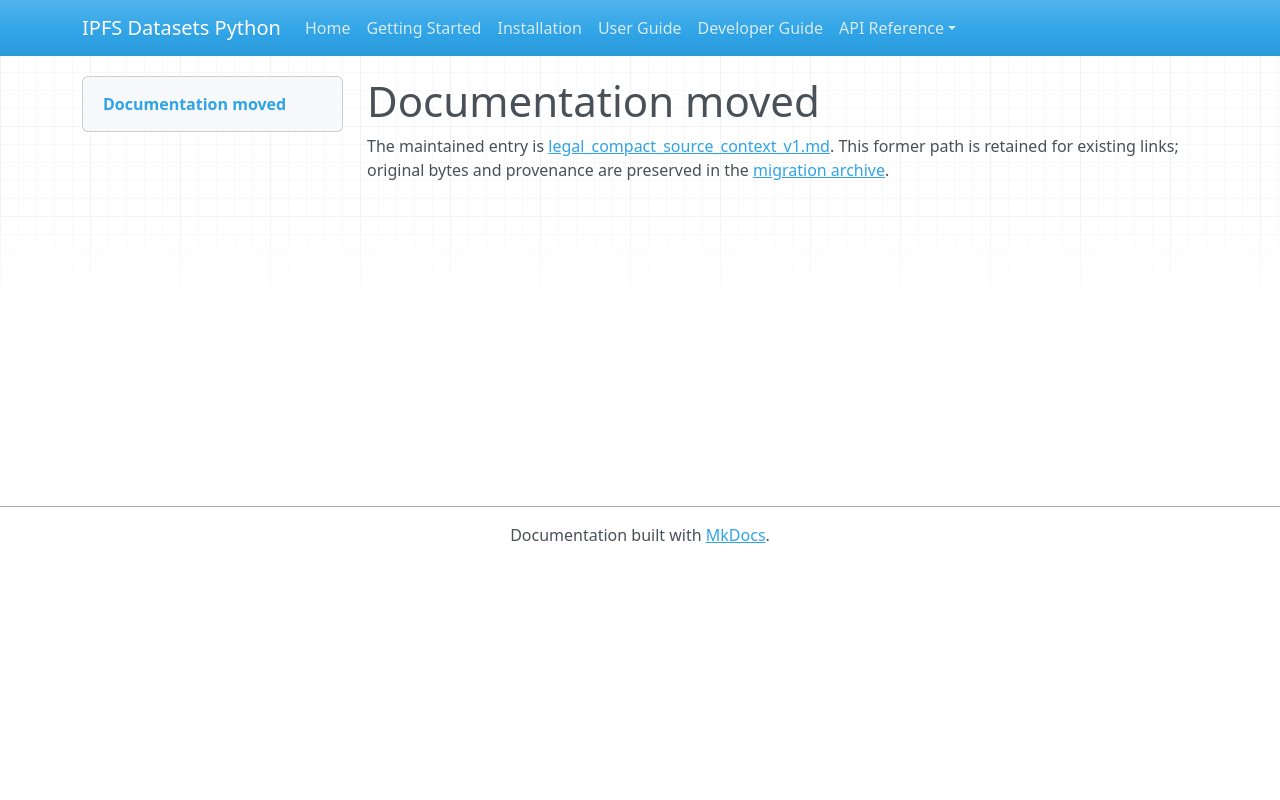

repository: endomorphosis/ipfs_datasets_py · page: autoencoders/legal_compact_source_context_v1/index.html · generator: mkdocs

# Documentation moved

The maintained entry is [legal_compact_source_context_v1.md](../../ipfs_datasets_py/logic/autoformal/docs/guides/legal_compact_source_context_v1.md). This former path is retained for existing links; original bytes and provenance are preserved in the [migration archive](../../ipfs_datasets_py/logic/autoformal/docs/ARCHIVE.md).

<!-- Legacy bookmarks refer to sections in the preserved original. -->
<a id="lexical-source-nominations-for-compact-legalir-contexts"></a>
